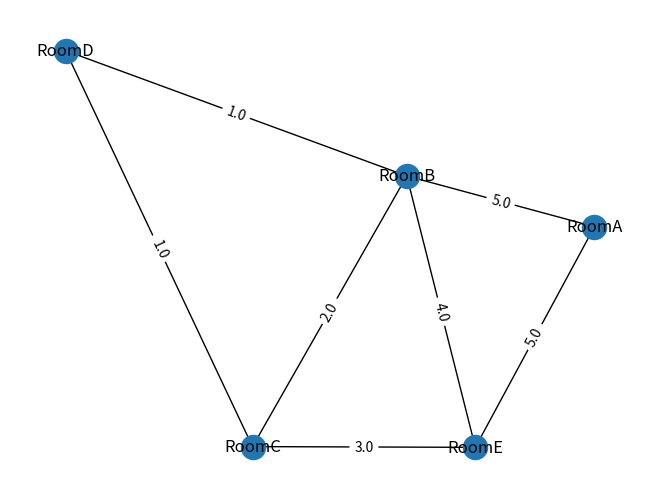

Reproduce this figure in Python.
# Process PoR into Graph with attributes

import numpy as np
import networkx as nx
import matplotlib.pyplot as plt

def por_to_graph(rooms, sizes, lights, door_direction, circulations, cir_Weight):
    i_sizes = 0
    i_lights = 1
    i_weight_sum = 2
    i_edge_sum = 3
    i_door_direction = 4

    ReL_Array = np.zeros([len(rooms), len(rooms)])
    Attri_Array = np.zeros([len(rooms), i_door_direction + 1])

    # creating ReL_Array
    for i in range(len(rooms)):
        for a in range(len(circulations)):
            for b in range(len(circulations[a]) - 1):
                if circulations[a][b] == rooms[i]:
                    ReL_Array[i, rooms.index(circulations[a][b + 1])] += cir_Weight[a]

    ReL_Array = ReL_Array + np.rot90(np.fliplr(ReL_Array))
    print("ReL_Array = ", ReL_Array)

    # Creating attribute array
    for i in range(len(rooms)):
        Attri_Array[i, i_sizes] = sizes[i]
        Attri_Array[i, i_lights] = lights[i]
    print("Attri_Array = ", Attri_Array)

    # get Sum of edge weights on one node
    sum_weight = []
    for i in range(len(rooms)):
        sum_weight.append(sum(ReL_Array[i]))

    # Creating graph in networkx from ReL_Array
    G = nx.from_numpy_array(ReL_Array)
    for i in range(len(rooms)):
        G.nodes[i]['room'] = rooms[i]
        G.nodes[i]['sizes'] = sizes[i]
        G.nodes[i]['lights'] = lights[i]
        G.nodes[i]['sum_weight'] = sum_weight[i]
        G.nodes[i]['door_direction'] = door_direction[i]

    print("G.edges = ", G.edges(data=True))  # print edges
    print("G.nodes = ", G.nodes(data=True))  # print all nodes with attribute dictionary
    print("G.degree() = ", G.degree())
    print("sum_weight = ", sum_weight)
    return G

rooms = ["RoomA", "RoomB", "RoomC", "RoomD", "RoomE"]
sizes = [100, 50, 30, 40, 80]
lights = [3, 2, 1, 2, 4]
door_direction = ["N","none","none","none","W"]
circulations = [["RoomA", "RoomB", "RoomE", "RoomA"],
                ["RoomB", "RoomD", "RoomC", "RoomE", "RoomB"],
                ["RoomA", "RoomB", "RoomC", "RoomE", "RoomA"]]
cir_Weight = [3, 1, 2]

G = por_to_graph(rooms, sizes, lights, door_direction, circulations, cir_Weight)

print(G)

# draw graph with weight
pos = nx.spring_layout(G)
nx.draw(G, pos)
node_labels = nx.get_node_attributes(G, 'room')
nx.draw_networkx_labels(G, pos, labels=node_labels)
labels = nx.get_edge_attributes(G, 'weight')
nx.draw_networkx_edge_labels(G, pos, edge_labels=labels)
plt.show()
